Labelled photos from "dataset", an image-classification folder in zergar5/neural_network_1. The possible labels are: galaxies, nebulae, planets.

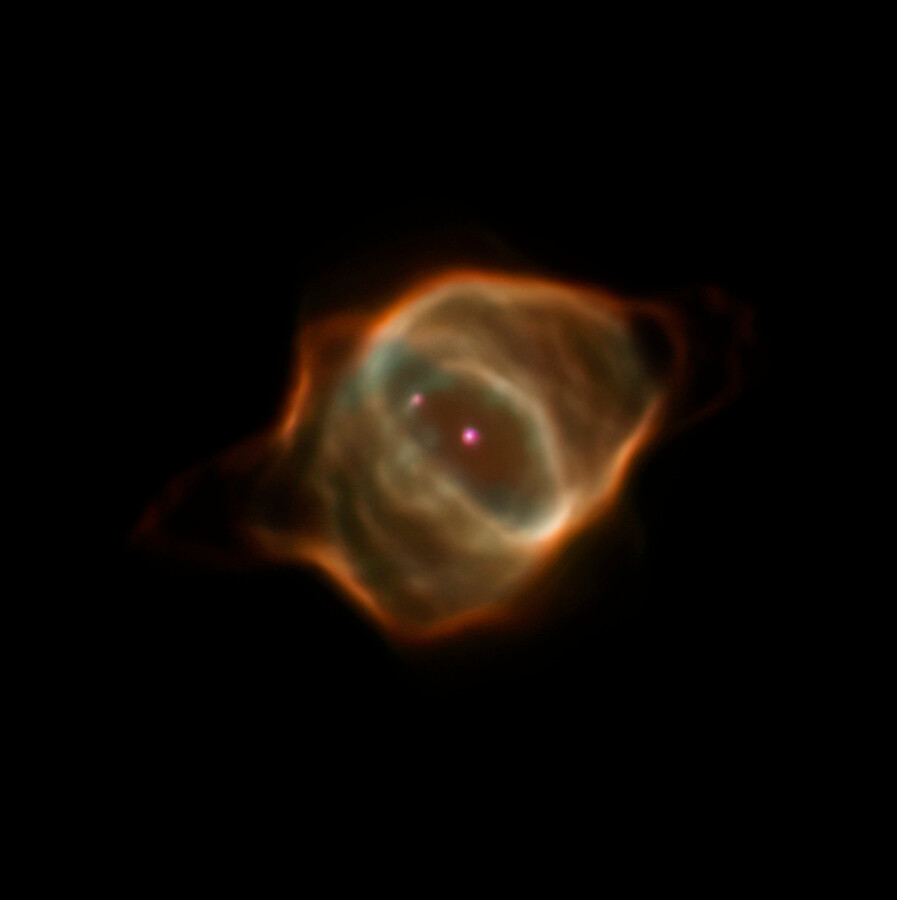
Label: nebulae

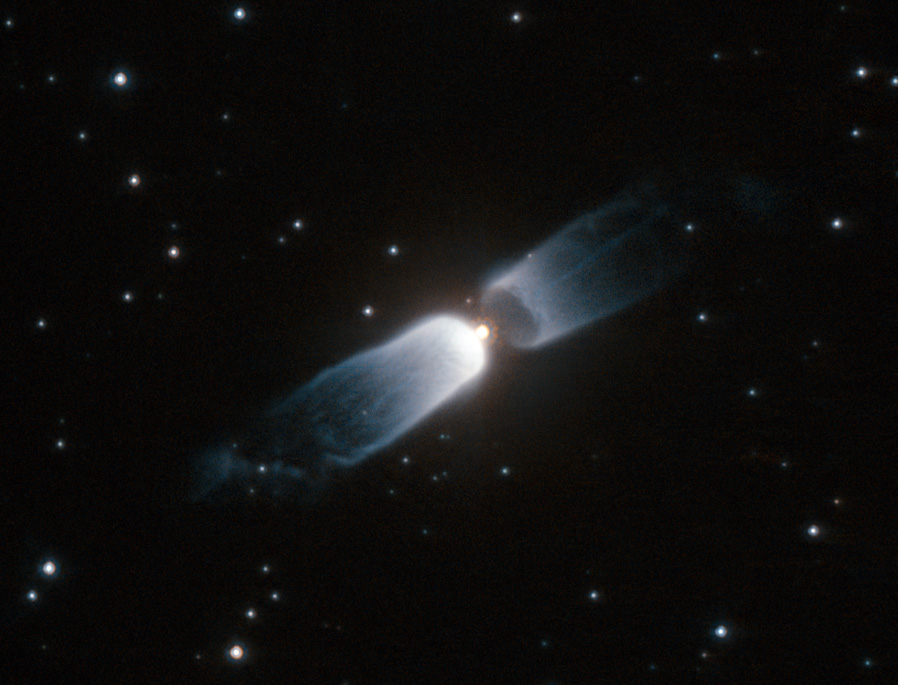
Label: nebulae

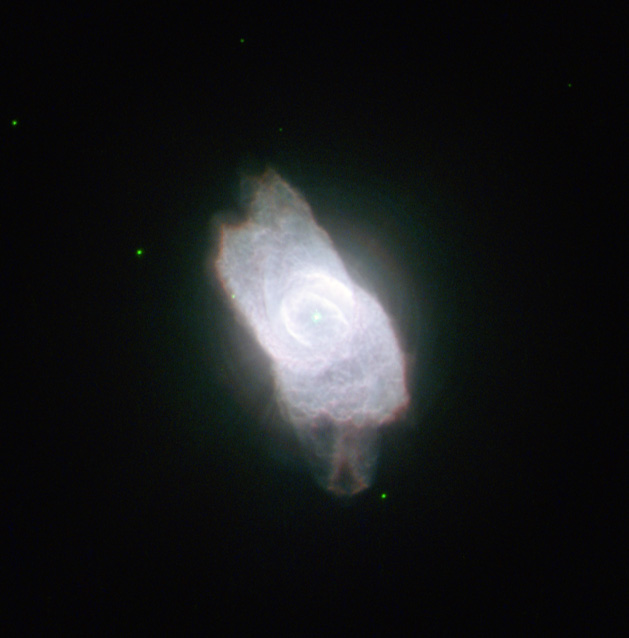
Label: nebulae

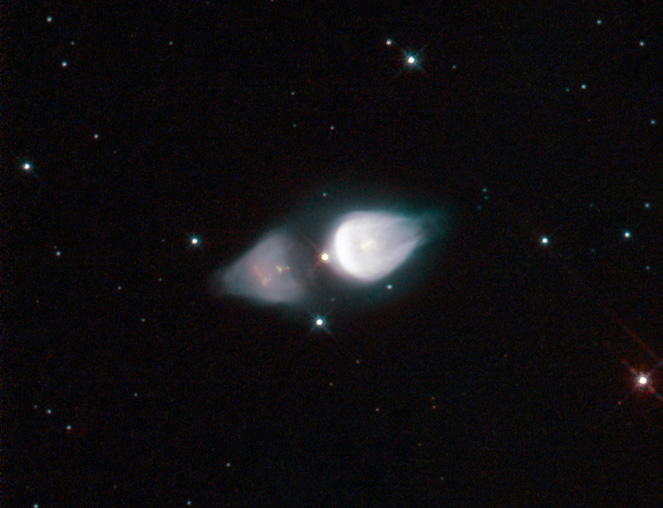
Label: nebulae
